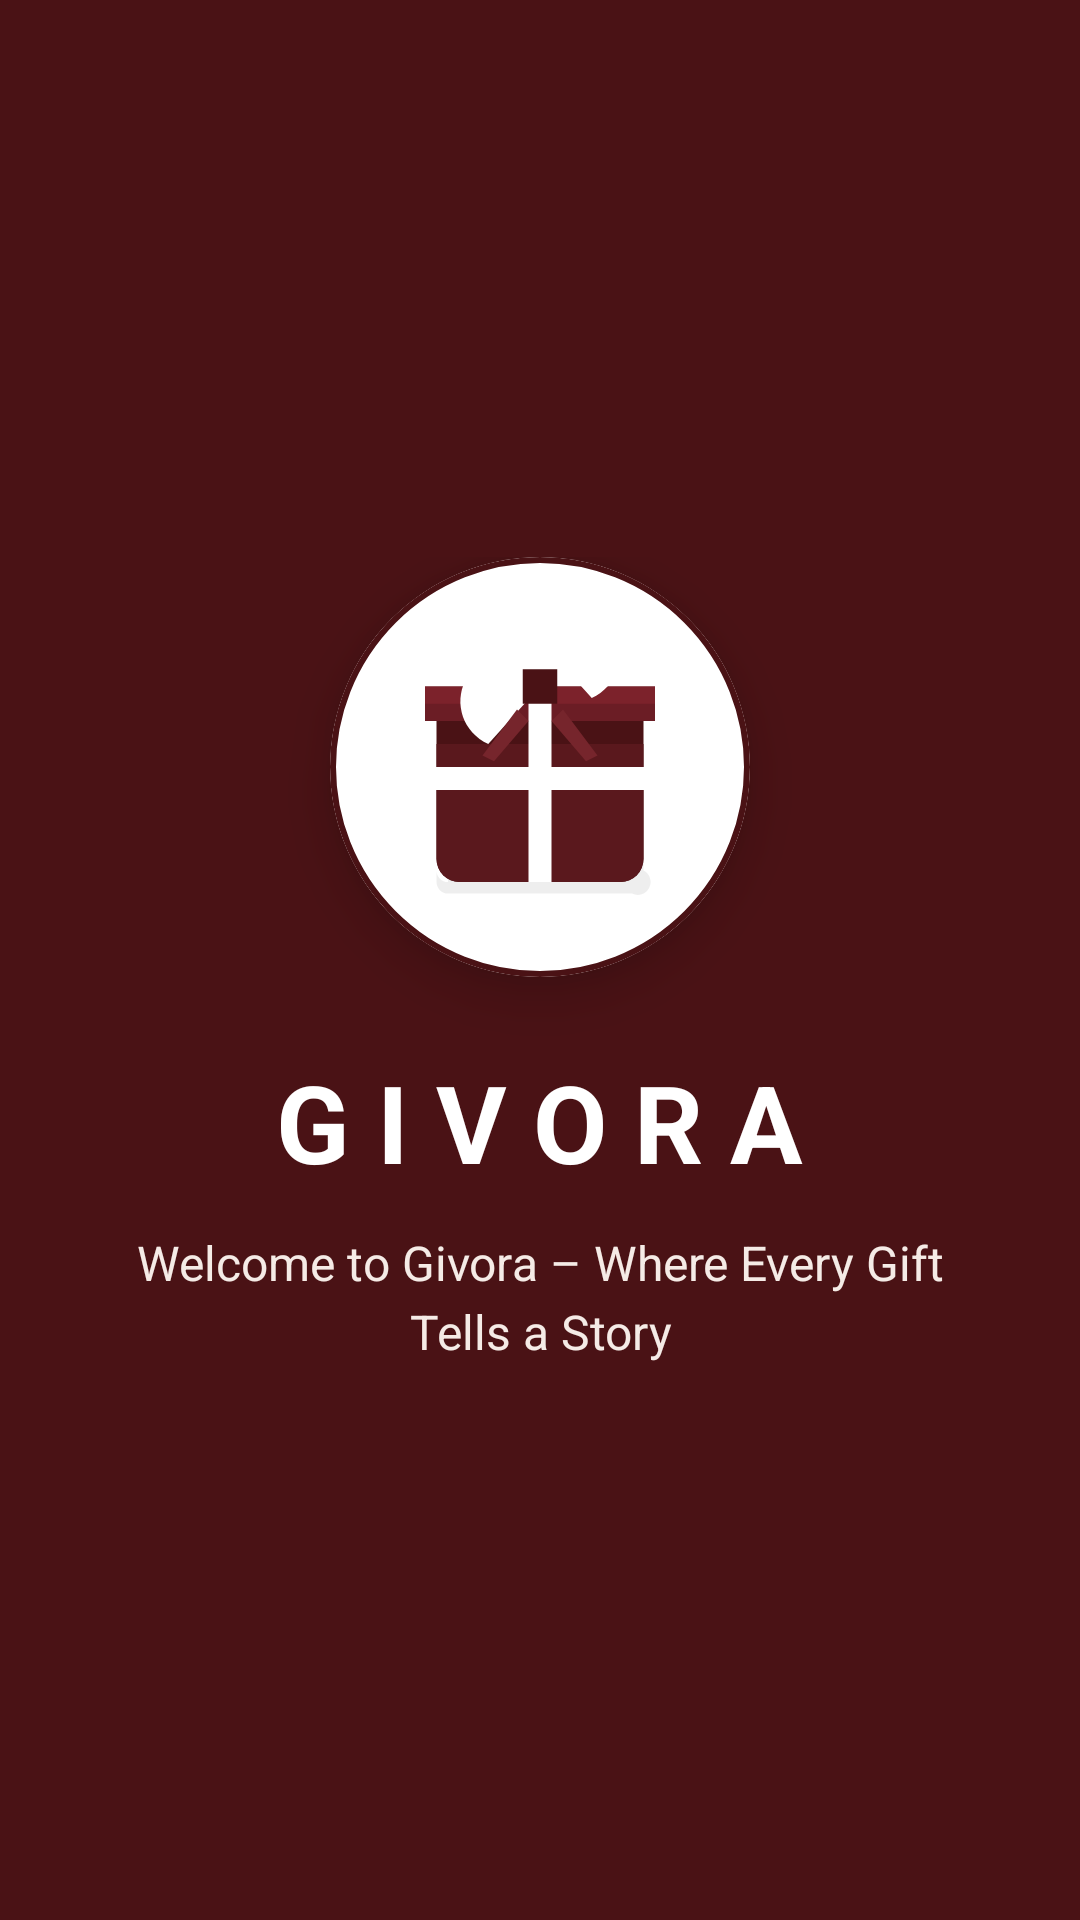

Reconstruct the res/layout file that produces this screen, plus the resources it refers to.
<!-- AndroidManifest.xml: application theme Theme.Totoow -->
<!-- res/layout/activity_splashscreensctivity.xml -->
<?xml version="1.0" encoding="utf-8"?>
<androidx.constraintlayout.widget.ConstraintLayout
    xmlns:android="http://schemas.android.com/apk/res/android"
    xmlns:tools="http://schemas.android.com/tools"
    xmlns:app="http://schemas.android.com/apk/res-auto"
    android:id="@+id/main"
    android:layout_width="match_parent"
    android:layout_height="match_parent"
    android:background="#4A1215"
    android:padding="24dp"
    tools:context=".viewPKG.splashscreensctivity">

    <LinearLayout
        android:layout_width="wrap_content"
        android:layout_height="wrap_content"
        android:gravity="center_horizontal"
        android:orientation="vertical"
        app:layout_constraintBottom_toBottomOf="parent"
        app:layout_constraintEnd_toEndOf="parent"
        app:layout_constraintStart_toStartOf="parent"
        app:layout_constraintTop_toTopOf="parent">

        
        <com.google.android.material.card.MaterialCardView
            android:layout_width="140dp"
            android:layout_height="140dp"
            android:layout_marginBottom="24dp"
            app:cardBackgroundColor="@color/white"
            app:cardCornerRadius="70dp"
            app:cardElevation="10dp"
            app:strokeColor="#4A1215"
            app:strokeWidth="2dp">

            <ImageView
                android:layout_width="match_parent"
                android:layout_height="match_parent"
                android:contentDescription="Givora Gift Icon"
                android:padding="24dp"
                android:scaleType="centerInside"
                android:src="@drawable/ic_gift_box_vector" />

        </com.google.android.material.card.MaterialCardView>

        
        <TextView
            android:layout_width="wrap_content"
            android:layout_height="wrap_content"
            android:layout_marginBottom="12dp"
            android:letterSpacing="0.25"
            android:text="GIVORA"
            android:textColor="@color/white"
            android:textSize="36sp"
            android:textStyle="bold" />

        
        <TextView
            android:layout_width="280dp"
            android:layout_height="wrap_content"
            android:gravity="center"
            android:lineSpacingExtra="4dp"
            android:text="Welcome to Givora – Where Every Gift Tells a Story"
            android:textColor="#F5EBE6"
            android:textSize="16sp" />

    </LinearLayout>

</androidx.constraintlayout.widget.ConstraintLayout>
<!-- resources referenced by this layout -->
<resources>
  <color name="white">#FFFFFFFF</color>
  <!-- drawable ic_gift_box_vector (drawable) -->
  <vector xmlns:android="http://schemas.android.com/apk/res/android"
      android:width="120dp"
      android:height="120dp"
      android:viewportWidth="24"
      android:viewportHeight="24">
  
      
      <path
          android:fillColor="#11000000"
          android:pathData="M4,21h16a1,1 0,0 0,1 -1v1a1,1 0,0 1,-1 2H4a1,1 0,0 1,-1 -1v-1a1,1 0,0 0,1 1z"/>
  
      
      <path
          android:fillColor="#4A1215"
          android:pathData="M3,8h18v12a2,2 0,0 1,-2 2H5a2,2 0,0 1,-2 -2V8z"/>
  
      
      <path
          android:fillColor="#5A181D"
          android:pathData="M3,10h18v10a2,2 0,0 1,-2 2H5a2,2 0,0 1,-2 -2V10z"/>
  
      
      <path
          android:fillColor="#6B1D25"
          android:pathData="M2,5h20v3H2z"/>
  
      
      <path
          android:fillColor="#7C222B"
          android:pathData="M2,5h20v1.5H2z"/>
  
      
      <path
          android:fillColor="#FFFFFF"
          android:pathData="M11,5h2v17h-2z"/>
  
      
      <path
          android:fillColor="#FFFFFF"
          android:pathData="M2,12h20v2H2z"/>
  
      
      <path
          android:fillColor="#FFFFFF"
          android:pathData="M12,5C10,2.5 6.5,2.5 5.5,4.5c-1,2 -0.2,4.5 2,5.5l4.5,-5z"/>
  
      
      <path
          android:fillColor="#FFFFFF"
          android:pathData="M12,5c2,-2.5 5.5,-2.5 6.5,-4.5c1,2 0.2,4.5 -2,5.5l-4.5,-5z"/>
  
      
      <path
          android:fillColor="#4A1215"
          android:pathData="M10.5,3.5h3v3h-3z"/>
  
      
      <path
          android:fillColor="#76252C"
          android:pathData="M10,7l-3,4l1,0.5l3,-3.5z"/>
      <path
          android:fillColor="#76252C"
          android:pathData="M14,7l3,4l-1,0.5l-3,-3.5z"/>
  </vector>
  <style name="Theme.Totoow" parent="Base.Theme.Totoow" />
  <style name="Base.Theme.Totoow" parent="Theme.Material3.DayNight">
          
          
      </style>
</resources>
